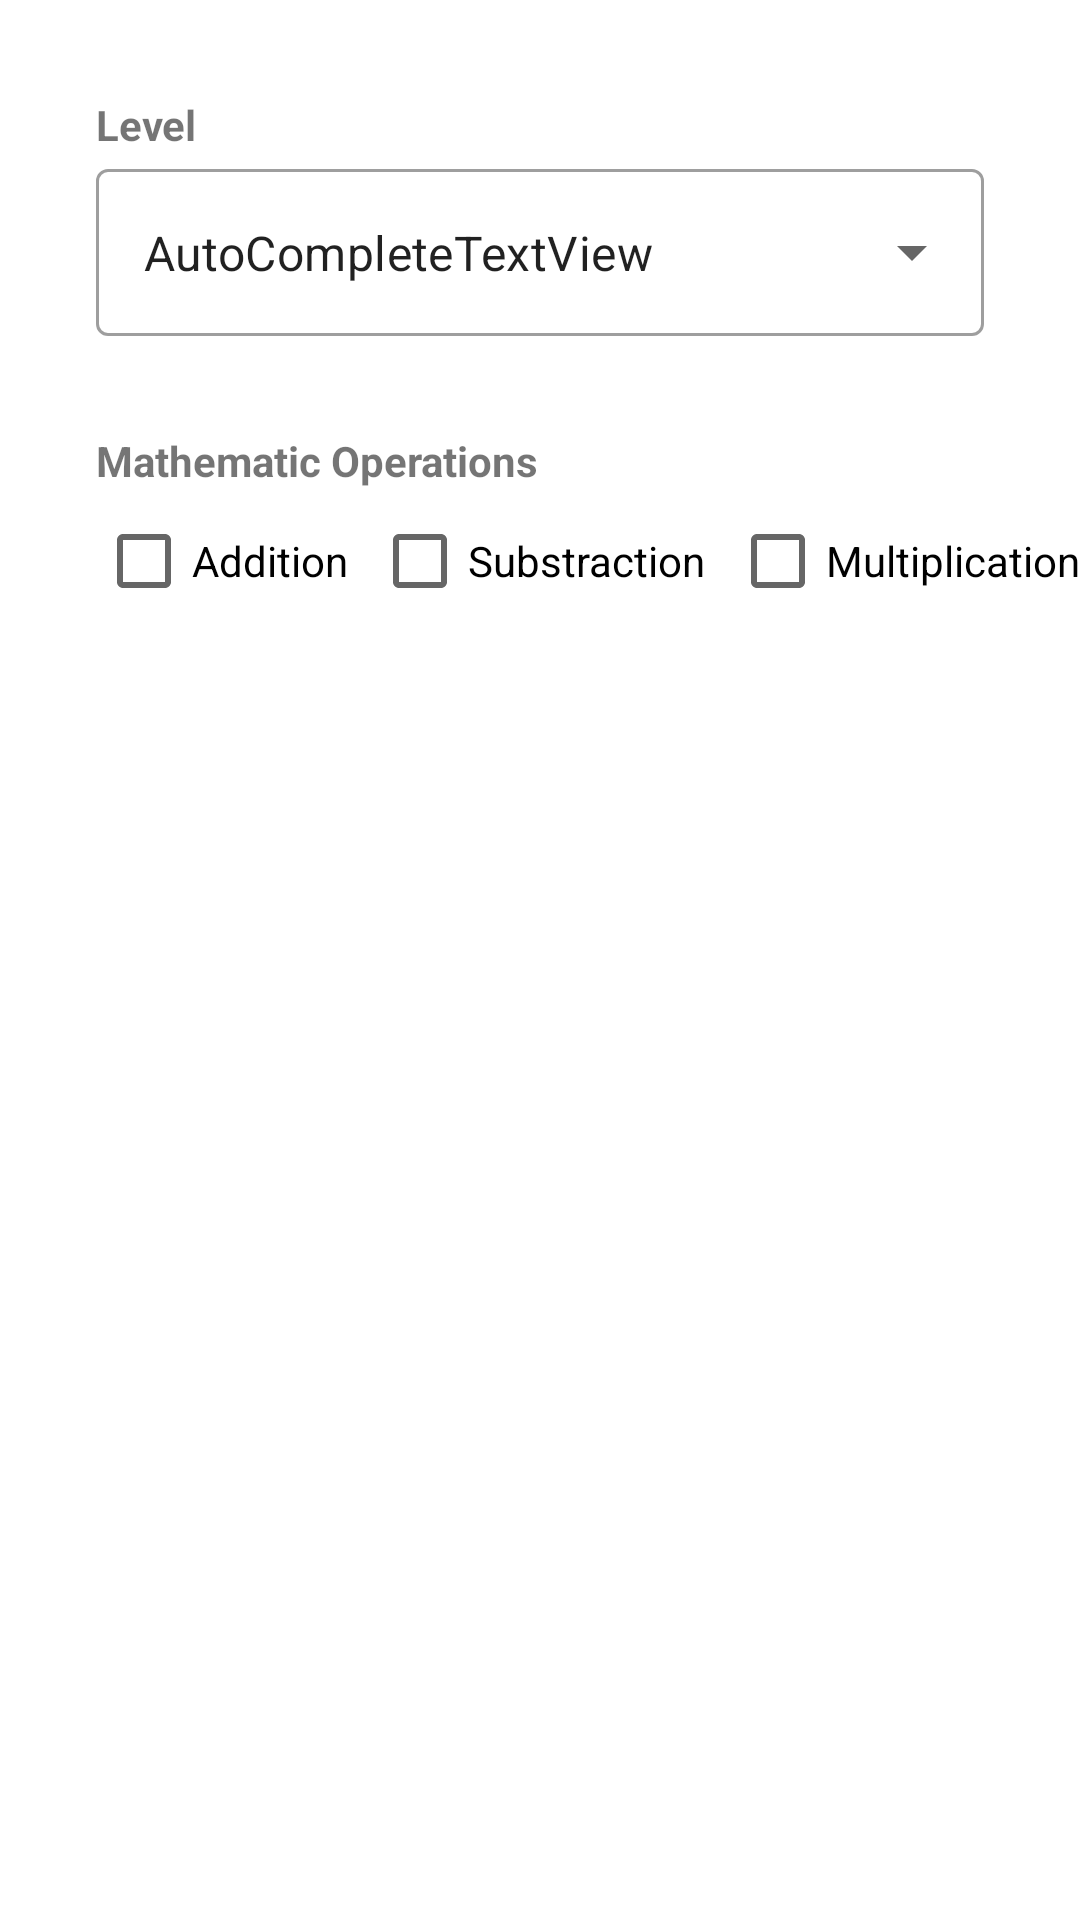

Android layout source for this screen:
<!-- AndroidManifest.xml: application theme Theme.Adv160419082Week2 -->
<!-- res/layout/fragment_option.xml -->
<?xml version="1.0" encoding="utf-8"?>
<FrameLayout xmlns:android="http://schemas.android.com/apk/res/android"
    xmlns:app="http://schemas.android.com/apk/res-auto"
    xmlns:tools="http://schemas.android.com/tools"
    android:layout_width="match_parent"
    android:layout_height="match_parent"
    tools:context=".OptionFragment">

    <androidx.constraintlayout.widget.ConstraintLayout
        android:layout_width="match_parent"
        android:layout_height="wrap_content">

        <TextView
            android:id="@+id/textView5"
            android:layout_width="wrap_content"
            android:layout_height="wrap_content"
            android:layout_marginStart="32dp"
            android:layout_marginTop="32dp"
            android:text="Mathematic Operations"
            android:textStyle="bold"
            app:layout_constraintStart_toStartOf="parent"
            app:layout_constraintTop_toBottomOf="@+id/textInputLayout2" />

        <TextView
            android:id="@+id/textView4"
            android:layout_width="wrap_content"
            android:layout_height="wrap_content"
            android:layout_marginStart="32dp"
            android:layout_marginTop="32dp"
            android:text="Level"
            android:textStyle="bold"
            app:layout_constraintStart_toStartOf="parent"
            app:layout_constraintTop_toTopOf="parent" />

        <com.google.android.material.textfield.TextInputLayout
            android:id="@+id/textInputLayout2"
            style="@style/Widget.MaterialComponents.TextInputLayout.OutlinedBox.ExposedDropdownMenu"
            android:layout_width="0dp"
            android:layout_height="wrap_content"
            android:layout_marginStart="32dp"
            android:layout_marginEnd="32dp"
            app:layout_constraintEnd_toEndOf="parent"
            app:layout_constraintStart_toStartOf="parent"
            app:layout_constraintTop_toBottomOf="@+id/textView4">

            <AutoCompleteTextView
                android:id="@+id/autoCompleteTextView"
                android:layout_width="match_parent"
                android:layout_height="wrap_content"
                android:layout_weight="1"
                android:text="AutoCompleteTextView" />
        </com.google.android.material.textfield.TextInputLayout>

        <CheckBox
            android:id="@+id/checkBox"
            android:layout_width="wrap_content"
            android:layout_height="wrap_content"
            android:layout_marginStart="32dp"
            android:layout_marginBottom="32dp"
            android:text="Addition"
            app:layout_constraintBottom_toBottomOf="parent"
            app:layout_constraintStart_toStartOf="parent"
            app:layout_constraintTop_toBottomOf="@+id/textView5" />

        <CheckBox
            android:id="@+id/checkBox2"
            android:layout_width="wrap_content"
            android:layout_height="wrap_content"
            android:layout_marginStart="8dp"
            android:text="Substraction"
            app:layout_constraintStart_toEndOf="@+id/checkBox"
            app:layout_constraintTop_toBottomOf="@+id/textView5" />

        <CheckBox
            android:id="@+id/checkBox3"
            android:layout_width="wrap_content"
            android:layout_height="wrap_content"
            android:layout_marginStart="8dp"
            android:text="Multiplication"
            app:layout_constraintStart_toEndOf="@+id/checkBox2"
            app:layout_constraintTop_toBottomOf="@+id/textView5" />
    </androidx.constraintlayout.widget.ConstraintLayout>
</FrameLayout>
<!-- resources referenced by this layout -->
<resources>
  <style name="Theme.Adv160419082Week2" parent="Theme.MaterialComponents.DayNight.DarkActionBar">
          
          <item name="colorPrimary">@color/purple_500</item>
          <item name="colorPrimaryVariant">@color/purple_700</item>
          <item name="colorOnPrimary">@color/white</item>
          
          <item name="colorSecondary">@color/teal_200</item>
          <item name="colorSecondaryVariant">@color/teal_700</item>
          <item name="colorOnSecondary">@color/black</item>
          
          <item name="android:statusBarColor" tools:targetApi="l">?attr/colorPrimaryVariant</item>
          
      </style>
  <!-- not gathered from this repository: default colours our renderer supplied (Android Studio template values) -->
  <color name="purple_500">#FF6200EE</color>
  <color name="purple_700">#FF3700B3</color>
  <color name="teal_200">#FF03DAC5</color>
  <color name="teal_700">#FF018786</color>
  <color name="black">#FF000000</color>
  <color name="white">#FFFFFFFF</color>
</resources>
